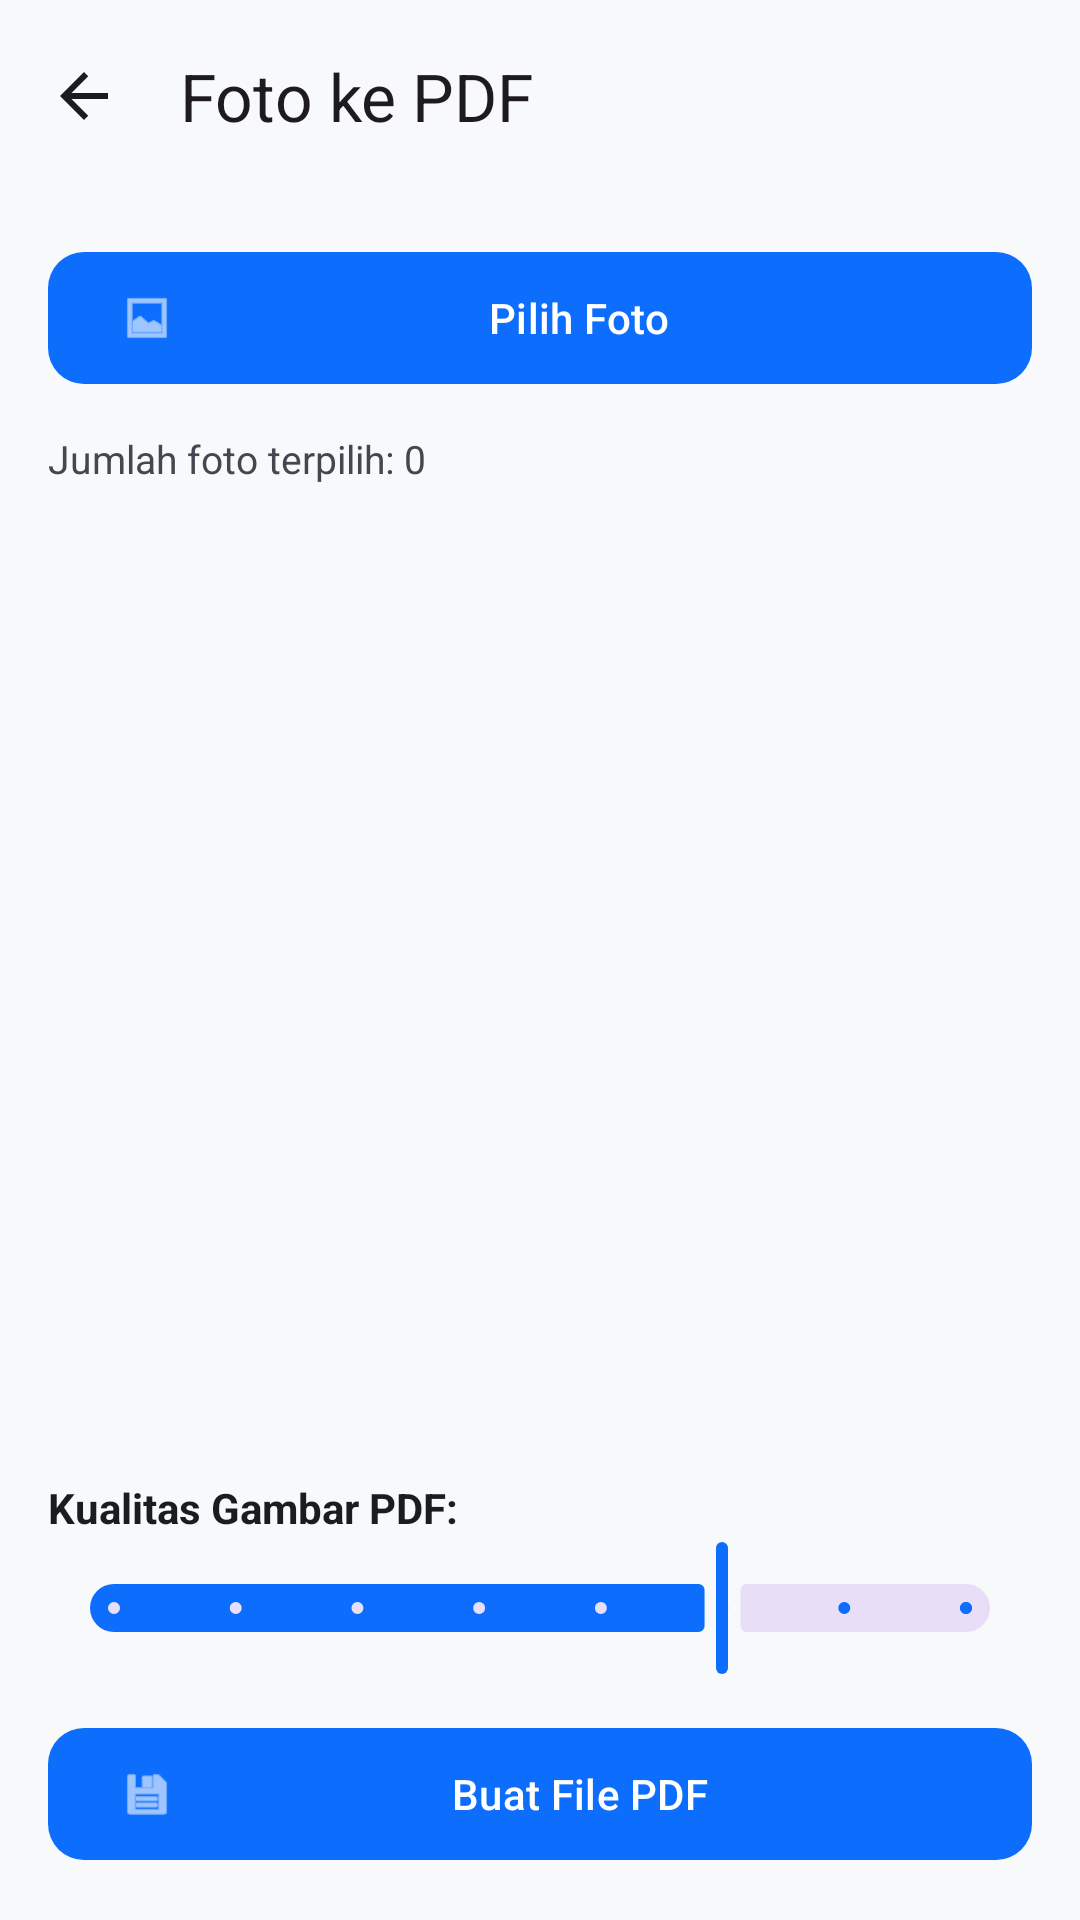

Android layout source for this screen:
<!-- AndroidManifest.xml: application theme Theme.Scanner -->
<!-- res/layout/activity_image_to_pdf.xml -->
<?xml version="1.0" encoding="utf-8"?>
<LinearLayout xmlns:android="http://schemas.android.com/apk/res/android"
    xmlns:app="http://schemas.android.com/apk/res-auto"
    android:id="@+id/main"
    android:layout_width="match_parent"
    android:layout_height="match_parent"
    android:orientation="vertical"
    android:background="?attr/colorSurface">

    <com.google.android.material.appbar.MaterialToolbar
        android:id="@+id/toolbar"
        android:layout_width="match_parent"
        android:layout_height="?attr/actionBarSize"
        app:navigationIcon="@drawable/ic_arrow_back"
        app:title="@string/title_img_to_pdf" />

    <LinearLayout
        android:layout_width="match_parent"
        android:layout_height="0dp"
        android:layout_weight="1"
        android:orientation="vertical"
        android:padding="16dp">

        <com.google.android.material.button.MaterialButton
            android:id="@+id/btnAddImages"
            android:layout_width="match_parent"
            android:layout_height="52dp"
            android:text="@string/select_images"
            app:cornerRadius="12dp"
            app:icon="@android:drawable/ic_menu_gallery" />

        <TextView
            android:id="@+id/tvCount"
            android:layout_width="wrap_content"
            android:layout_height="wrap_content"
            android:layout_marginTop="12dp"
            android:text="Jumlah foto terpilih: 0"
            android:textColor="?attr/colorOnSurfaceVariant"
            android:textSize="13sp" />

        <androidx.recyclerview.widget.RecyclerView
            android:id="@+id/rvImages"
            android:layout_width="match_parent"
            android:layout_height="0dp"
            android:layout_weight="1"
            android:layout_marginTop="8dp" />

        <TextView
            android:layout_width="wrap_content"
            android:layout_height="wrap_content"
            android:layout_marginTop="12dp"
            android:text="Kualitas Gambar PDF:"
            android:textColor="?attr/colorOnSurface"
            android:textSize="14sp"
            android:textStyle="bold" />

        <com.google.android.material.slider.Slider
            android:id="@+id/sliderQuality"
            android:layout_width="match_parent"
            android:layout_height="wrap_content"
            android:valueFrom="30"
            android:valueTo="100"
            android:value="80"
            android:stepSize="10" />

        <com.google.android.material.button.MaterialButton
            android:id="@+id/btnCreatePdf"
            android:layout_width="match_parent"
            android:layout_height="52dp"
            android:layout_marginTop="12dp"
            android:text="Buat File PDF"
            app:cornerRadius="12dp"
            app:icon="@android:drawable/ic_menu_save" />

        <ProgressBar
            android:id="@+id/progressBar"
            android:layout_width="wrap_content"
            android:layout_height="wrap_content"
            android:layout_gravity="center"
            android:layout_marginTop="8dp"
            android:visibility="gone" />

    </LinearLayout>

</LinearLayout>
<!-- resources referenced by this layout -->
<resources>
  <!-- drawable ic_arrow_back (drawable) -->
  <?xml version="1.0" encoding="utf-8"?>
  <vector xmlns:android="http://schemas.android.com/apk/res/android"
      android:width="24dp"
      android:height="24dp"
      android:viewportWidth="24"
      android:viewportHeight="24">
      <path
          android:fillColor="#1A1C1E"
          android:pathData="M20,11H7.83l5.59,-5.59L12,4l-8,8 8,8 1.41,-1.41L7.83,13H20v-2z"/>
  </vector>
  <string name="select_images">Pilih Foto</string>
  <string name="title_img_to_pdf">Foto ke PDF</string>
  <style name="Theme.Scanner" parent="Base.Theme.Scanner" />
  <style name="Base.Theme.Scanner" parent="Theme.Material3.DayNight.NoActionBar">
          
          <item name="colorPrimary">#0D6EFD</item>
          <item name="colorOnPrimary">#FFFFFF</item>
          <item name="colorPrimaryContainer">#E7F0FF</item>
          <item name="colorOnPrimaryContainer">#001D4A</item>
          <item name="colorSecondary">#4A607A</item>
          <item name="colorOnSecondary">#FFFFFF</item>
          <item name="colorSurface">#F8F9FA</item>
          <item name="colorOnSurface">#1A1C1E</item>
          <item name="colorSurfaceVariant">#E1E2EC</item>
          <item name="colorOnSurfaceVariant">#44474F</item>
      </style>
</resources>
